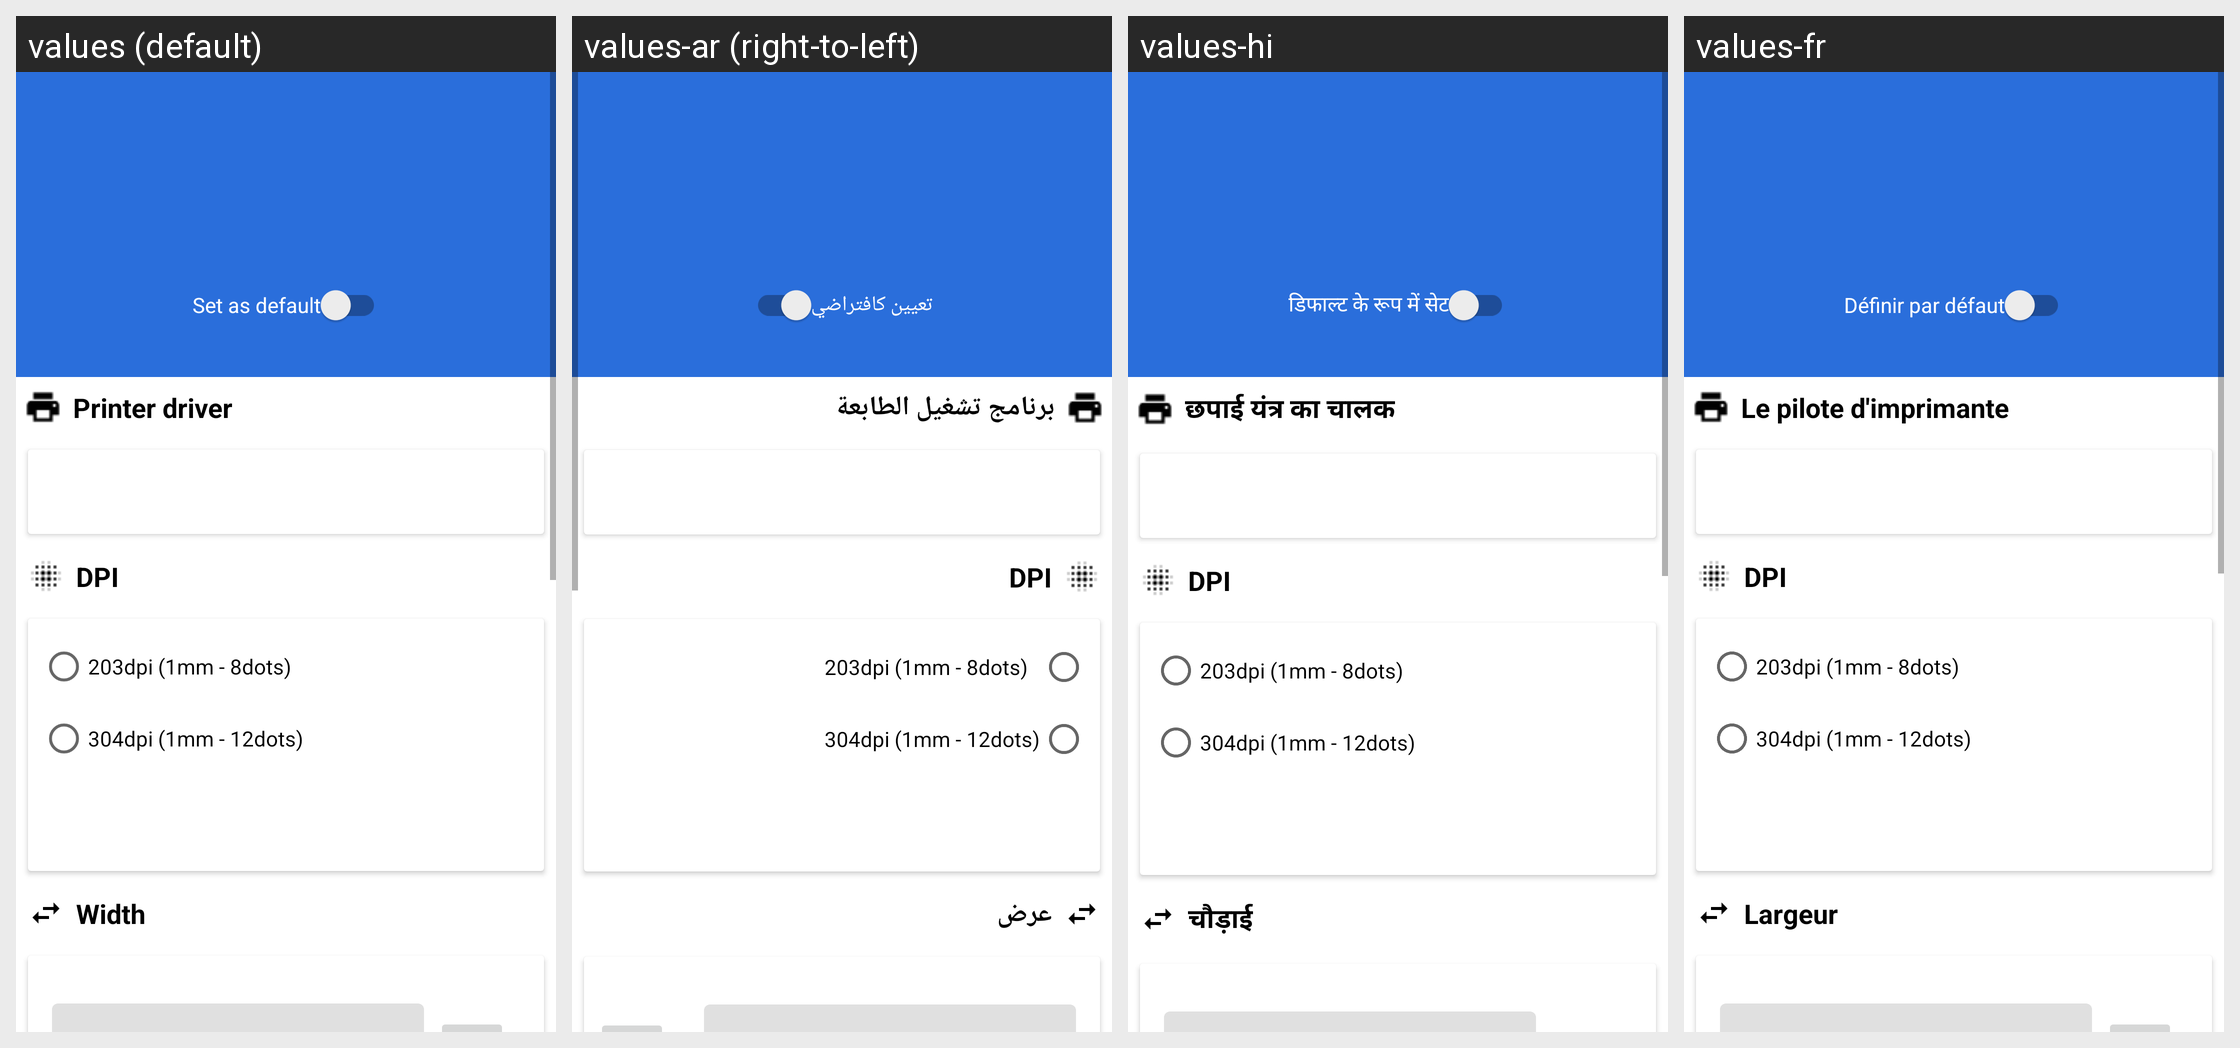

Locale-by-locale string values for the Android screen shown in this grid:
Android screen res/layout/activity_edit_printer.xml rendered under 4 locales, left to right: values (default), values-ar (right-to-left), values-hi, values-fr. Device: Nexus 5 (rendered at 1080×1920; each locale shown at half size, 540×960, under a caption strip naming it); theme AppTheme.
Other locales in the repository, not shown: values-af, values-am, values-as, values-az, values-be, values-bg, values-bn, values-bs, values-ca, values-cs, values-da, values-de, values-el, values-en-rAU, values-en-rCA, values-en-rGB, values-en-rXC, values-es, values-es-rUS, values-et, values-eu, values-fa, values-fi, values-fr-rCA, values-gl, values-gu, values-hr, values-hu, values-hy, values-in, values-is, values-it, values-iw, values-ja, values-ka, values-kk, values-km, values-kn, values-ko, values-ky, values-lo, values-lt, values-lv, values-mk, values-ml, values-mn, values-mr, values-ms, values-my, values-nb, values-ne, values-nl, values-or, values-pa, values-pl, values-pt, values-pt-rBR, values-pt-rPT, values-ro, values-ru, values-si, values-sk, values-sl, values-sq, values-sr, values-sv, values-sw, values-ta, values-te, values-th, values-tl, values-tr, values-tr-rTR, values-uk, values-ur, values-uz, values-vi, values-zh-rCN, values-zh-rHK, values-zh-rTW, values-zu.
Strings drawn on this screen, with the default value and each locale's value (text and hints the layout hard-codes, and strings that could not be matched under every locale, appear in the picture but are not listed):

set_as_default
  values: Set as default
  values-ar: تعيين كافتراضي
  values-hi: डिफाल्ट के रूप में सेट
  values-fr: Définir par défaut

driver
  values: Printer driver
  values-ar: برنامج تشغيل الطابعة
  values-hi: छपाई यंत्र का चालक
  values-fr: Le pilote d'imprimante

dpi
  values: DPI
  values-ar: DPI  [not translated; the default value is used]
  values-hi: DPI  [not translated; the default value is used]
  values-fr: DPI  [not translated; the default value is used]

_203dpi
  values: 203dpi (1mm - 8dots)
  values-ar: 203dpi (1mm - 8dots)  [not translated; the default value is used]
  values-hi: 203dpi (1mm - 8dots)  [not translated; the default value is used]
  values-fr: 203dpi (1mm - 8dots)  [not translated; the default value is used]

_304dpi
  values: 304dpi (1mm - 12dots)
  values-ar: 304dpi (1mm - 12dots)  [not translated; the default value is used]
  values-hi: 304dpi (1mm - 12dots)  [not translated; the default value is used]
  values-fr: 304dpi (1mm - 12dots)  [not translated; the default value is used]

width
  values: Width
  values-ar: عرض
  values-hi: चौड़ाई
  values-fr: Largeur
